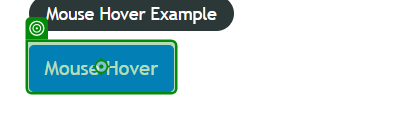
Workflow: MouseHovering

Step 1: hover over the button 'mousehover' in window 'Practice Page' (chrome.exe)
